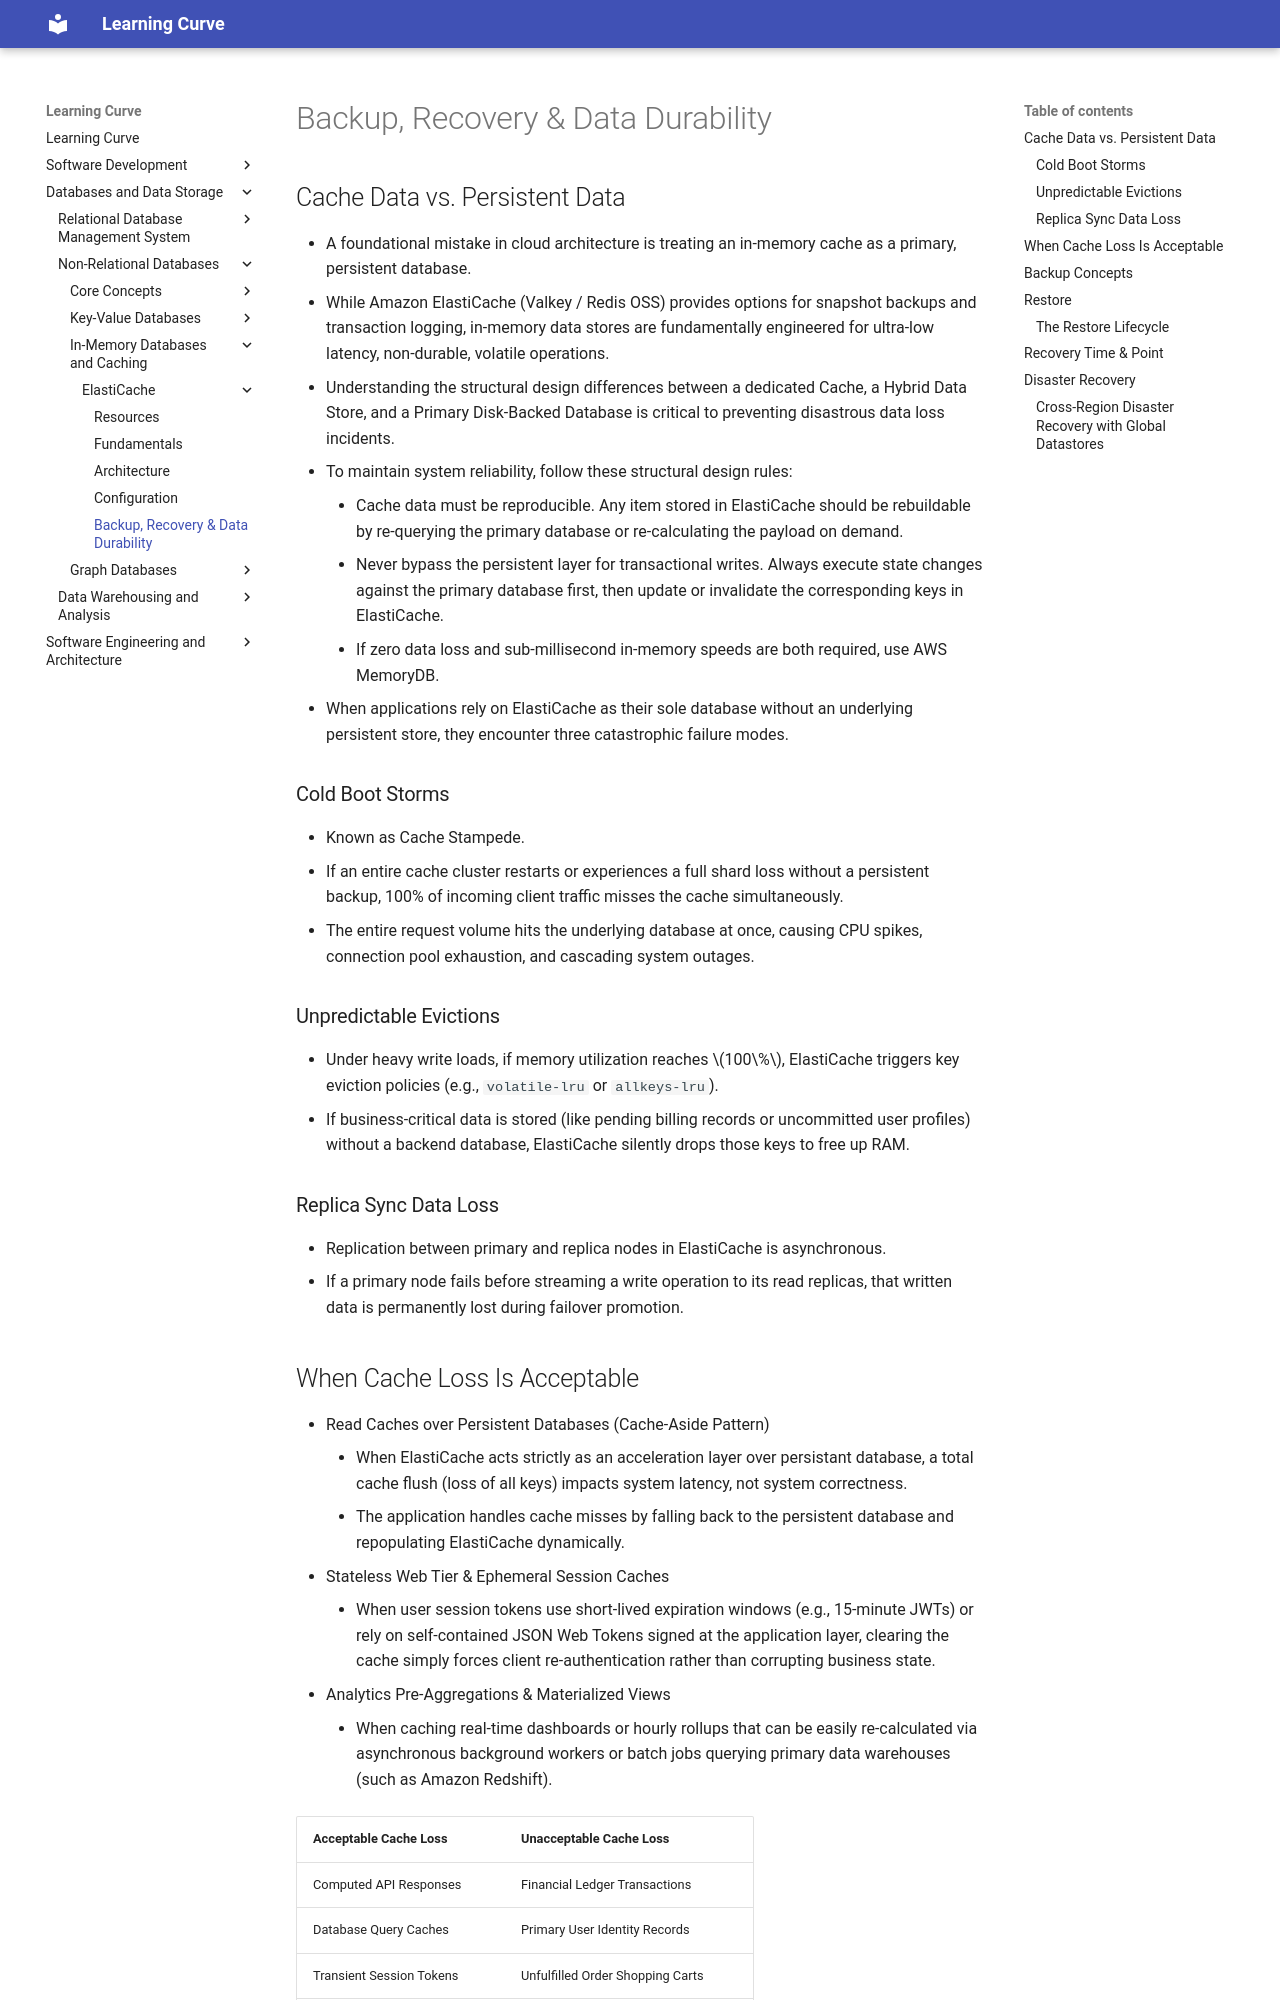

repository: rmShoeb/learning-curve · page: databases-and-data-storage/non-relational-databases/in-memory-databases-and-caching/ElastiCache/05-brdd/index.html · generator: mkdocs

# Backup, Recovery & Data Durability

## Cache Data vs. Persistent Data
- A foundational mistake in cloud architecture is treating an in-memory cache as a primary, persistent database.
- While Amazon ElastiCache (Valkey / Redis OSS) provides options for snapshot backups and transaction logging, in-memory data stores are fundamentally engineered for ultra-low latency, non-durable, volatile operations.
- Understanding the structural design differences between a dedicated Cache, a Hybrid Data Store, and a Primary Disk-Backed Database is critical to preventing disastrous data loss incidents.
- To maintain system reliability, follow these structural design rules:
    - Cache data must be reproducible. Any item stored in ElastiCache should be rebuildable by re-querying the primary database or re-calculating the payload on demand.
    - Never bypass the persistent layer for transactional writes. Always execute state changes against the primary database first, then update or invalidate the corresponding keys in ElastiCache.
    - If zero data loss and sub-millisecond in-memory speeds are both required, use AWS MemoryDB.
- When applications rely on ElastiCache as their sole database without an underlying persistent store, they encounter three catastrophic failure modes.

### Cold Boot Storms
- Known as Cache Stampede.
- If an entire cache cluster restarts or experiences a full shard loss without a persistent backup, 100% of incoming client traffic misses the cache simultaneously.
- The entire request volume hits the underlying database at once, causing CPU spikes, connection pool exhaustion, and cascading system outages.

### Unpredictable Evictions
- Under heavy write loads, if memory utilization reaches $100\%$, ElastiCache triggers key eviction policies (e.g., `volatile-lru` or `allkeys-lru`).
- If business-critical data is stored (like pending billing records or uncommitted user profiles) without a backend database, ElastiCache silently drops those keys to free up RAM.

### Replica Sync Data Loss
- Replication between primary and replica nodes in ElastiCache is asynchronous.
- If a primary node fails before streaming a write operation to its read replicas, that written data is permanently lost during failover promotion.
